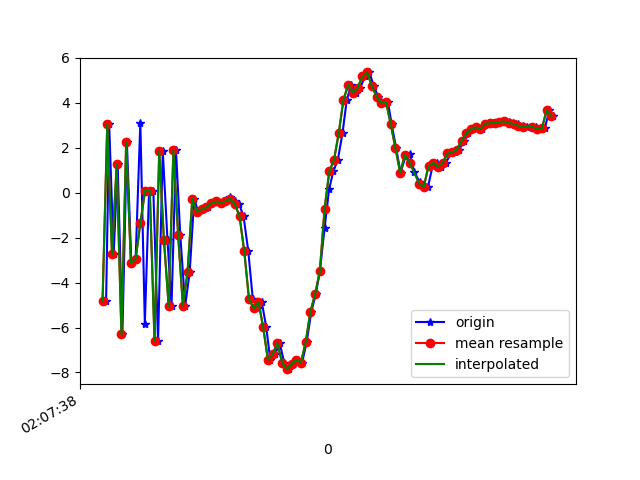

Data behind this chart, as committed beside it:
1617847658515, 543302076023195, -4.8298426, -1.6108155, -4.840864
1617847658528, 543302095253965, 3.067, 0.5732, 6.241
1617847658547, 543302114484735, -2.732, -0.2765, -7.788
1617847658564, 543302133715505, 1.278, 0.7861, 8.241
1617847658584, 543302152946275, -6.307, -0.626, -3.88
1617847658603, 543302172177045, 2.266, 1.058, -1.486
1617847658622, 543302191407815, -3.126, -0.3706, 6.572
1617847658640, 543302210638585, -2.956, -0.4256, -8.331
1617847658660, 543302229869355, 3.119, 0.6515, 5.47
1617847658679, 543302249100125, -5.821, -1.166, 0.3597
1617847658697, 543302268330895, 0.08631, 0.1783, -6.465
1617847658715, 543302287561665, 0.09753, -0.2357, 8.136
1617847658735, 543302306792435, -6.596, -1.287, -3.93
1617847658755, 543302326023205, 1.857, 0.7147, -3.343
1617847658775, 543302345253975, -2.118, 0.04491, 7.785
1617847658792, 543302364484745, -5.035, -0.3472, -6.633
1617847658811, 543302383715515, 1.893, 1.721, -1.333
1617847658829, 543302402946285, -1.878, 0.5197, 6.839
1617847658850, 543302422177055, -5.021, 0.254, -7.68
1617847658869, 543302441407825, -3.525, 0.3702, -1.576
1617847658888, 543302460638595, -0.2739, 0.5938, -0.3998
1617847658905, 543302479869365, -0.8467, 0.629, -0.4136
1617847658926, 543302499100135, -0.7367, 0.6812, -0.08407
1617847658945, 543302518330905, -0.651, 0.522, 0.01479
1617847658964, 543302537561675, -0.4701, 0.2562, 0.3989
1617847658983, 543302556792445, -0.3797, 0.4801, 0.5535
1617847659005, 543302576023215, -0.458, 0.8679, 0.5387
1617847659022, 543302595253985, -0.3706, 0.7796, 0.3741
1617847659040, 543302614484755, -0.1995, -0.1151, 1.274
1617847659059, 543302633715525, -0.3446, -0.1037, 2.784
1617847659078, 543302652946295, -0.4967, 0.8453, 3.145
1617847659097, 543302672177065, -1.052, 1.386, 3.446
1617847659117, 543302691407835, -2.601, 2.012, 4.537
1617847659136, 543302710638605, -4.723, 3.297, 6.695
1617847659157, 543302729869375, -5.149, 5.014, 8.729
1617847659174, 543302749100145, -4.858, 6.202, 9.3
1617847659193, 543302768330915, -5.978, 6.223, 8.38
1617847659210, 543302787561685, -7.423, 5.657, 9.313
1617847659230, 543302806792455, -7.196, 4.857, 9.586
1617847659250, 543302826023225, -6.688, 3.106, 8.561
1617847659269, 543302845253995, -7.557, 0.5198, 8.359
1617847659288, 543302864484765, -7.852, -1.074, 7.163
1617847659307, 543302883715535, -7.637, -0.3947, 5.832
1617847659326, 543302902946305, -7.435, 0.8768, 4.03
1617847659345, 543302922177075, -7.56, 0.2231, 2.602
1617847659364, 543302941407845, -6.654, -0.1021, -1.242
1617847659384, 543302960638615, -5.292, -0.643, -5.593
1617847659403, 543302979869385, -4.508, 1.325, -8.276
1617847659420, 543302999100155, -3.493, 3.054, -11.22
1617847659440, 543303018330925, -1.581, 2.91, -13.82
1617847659459, 543303037561695, 0.1477, 1.878, -11.88
1617847659477, 543303056792465, 0.952, 2.449, -11.16
1617847659496, 543303076023235, 1.462, 4.433, -11.77
1617847659516, 543303095254005, 2.658, 5.659, -11.21
1617847659534, 543303114484775, 4.14, 5.538, -10.03
1617847659553, 543303133715545, 4.8, 4.46, -8.686
1617847659572, 543303152946315, 4.462, 3.952, -6.872
1617847659591, 543303172177085, 4.672, 3.156, -4.501
1617847659611, 543303191407855, 5.178, 1.947, -3.663
1617847659630, 543303210638625, 5.356, 1.282, -3.735
1617847659648, 543303229869395, 4.761, 1.153, -3.032
... 39 more rows
